Run: headless pygame with SDL's dummy video driver; simulated clock (each Clock.tick advances the game by its frame time, no real sleeping); random seed 0; keys injected as events and as key.get_pressed() state; no mouse input.
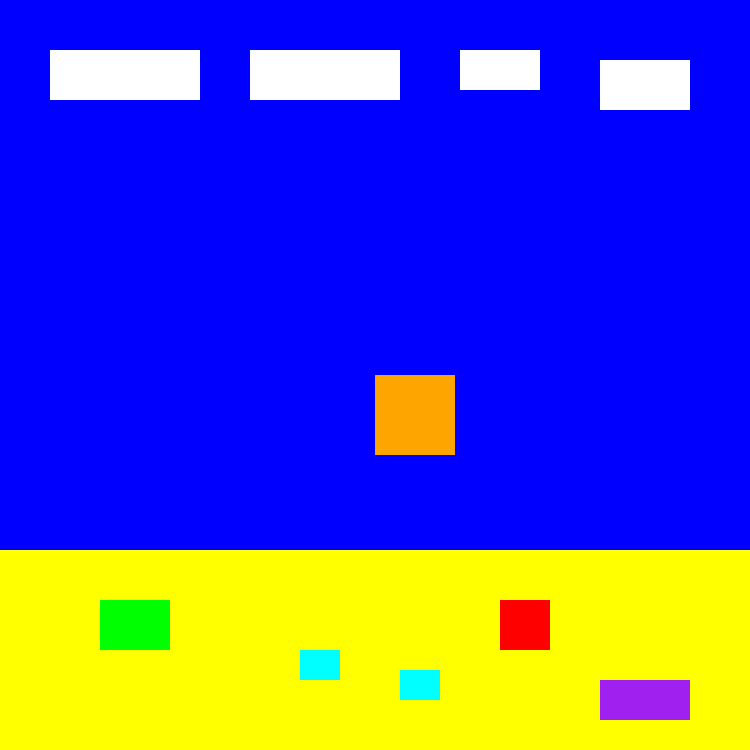
Frame 1 of 4 · flips 1–60 · no input
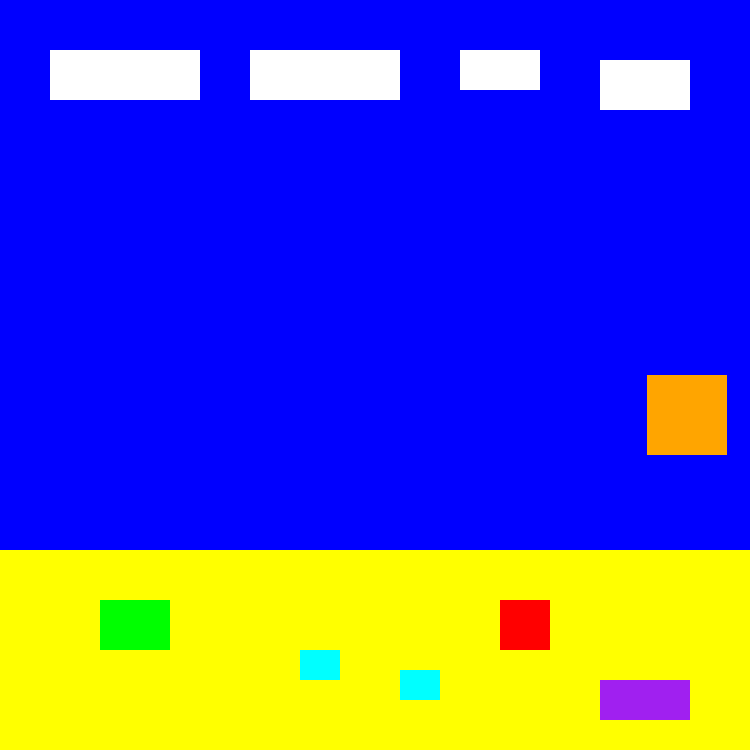
Frame 2 of 4 · flips 61–180 · tapped SPACE, RETURN · held RIGHT (→), D
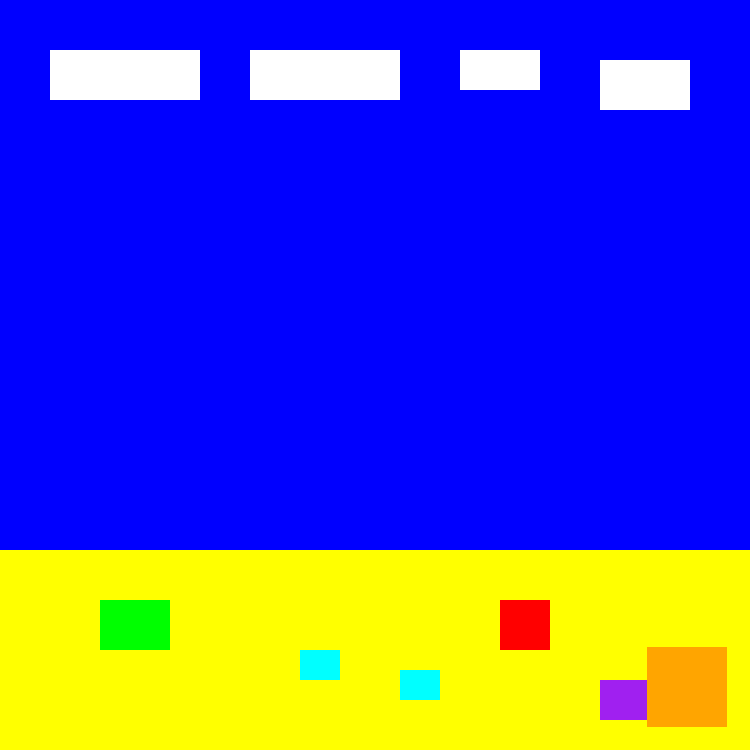
Frame 3 of 4 · flips 181–300 · held DOWN (↓), S
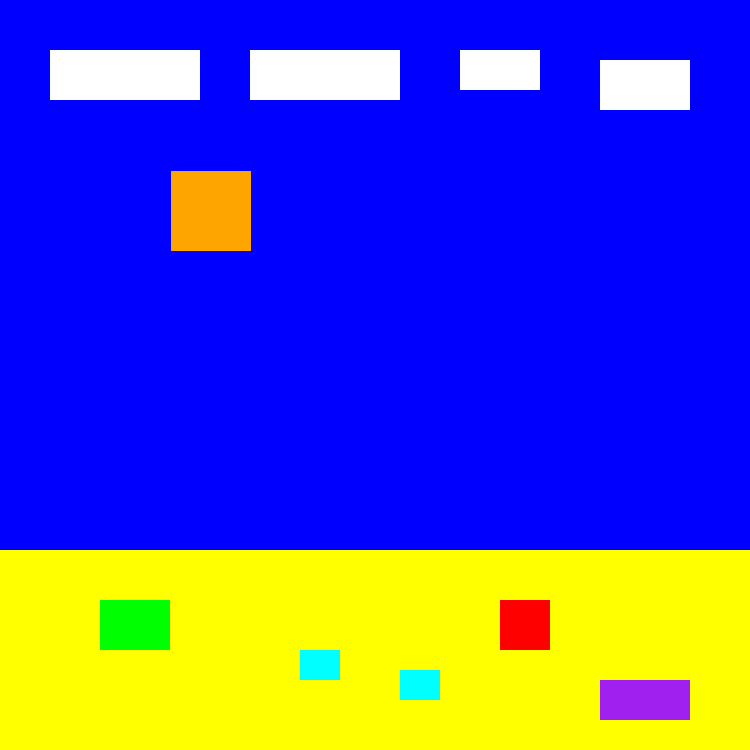
Frame 4 of 4 · flips 301–420 · held LEFT (←), A, UP (↑), W

The pygame program that drew these frames:

from typing import reveal_type

import pygame # allows the pygame program to be used
pygame.init() # starts pygame
screen = pygame.display.set_mode((750,750)) # sets the size of the game screen
posX = 375 # sets x position of rectangle
posY = 375 # sets y position of rectangle
On = True
clock = pygame.time.Clock()
dt = 0 # =allows the frames of the screen to be set


def move(direction, magnitude, pos):
    if direction == "^":
        if pos - magnitude > 0:
            return pos - magnitude # only allows the rectangle to move up if not going through edge of screen
        else:
            return pos
    if direction == "v":
        if pos + magnitude < 650:
            return pos + magnitude # only allows the rectangle to move down if not going through edge of screen
        else:
            return pos
    if direction == "<":
        if pos - magnitude > 0:
            return pos - magnitude # only allows the rectangle to move left if not going through edge of screen
        else:
            return pos
    if direction == ">":
        if pos + magnitude < 650:
            return pos + magnitude # only allows the rectangle to move right if not going through edge of screen
        else:
            return pos


while On:
    screen.fill("blue") #sets the screen colour as blue to be the sea
    pygame.draw.rect(screen, "yellow", (000,550,750,200)) #background sand
    pygame.draw.rect(screen, "red", (500,600,50,50)) # background gem
    pygame.draw.rect(screen, "cyan", (300,650,40,30)) # background gem
    pygame.draw.rect(screen, "cyan", (400,670,40,30)) # background gem
    pygame.draw.rect(screen, "green", (100,600,70,50)) # background gem
    pygame.draw.rect(screen, "purple", (600,680,90,40)) # background gem
    pygame.draw.rect(screen, "white", (50,50,150,50)) # background cloud
    pygame.draw.rect(screen, "white", (250,50,150,50)) # background cloud
    pygame.draw.rect(screen, "white", (460,50,80,40)) # background cloud
    pygame.draw.rect(screen, "white", (600,60,90,50)) # background cloud
    pygame.draw.rect(screen, "orange", (posX,posY,80,80)) # creates the movable rectangle object, sets the colour to red and determines its size and position
    keys = pygame.key.get_pressed() # allows the keyboard to be used
    for event in pygame.event.get():
        if event.type == pygame.QUIT: # allows the user to quit the game
            On = False
    keys = pygame.key.get_pressed() # allows the keyboard to be used
    if keys[pygame.K_w] == True: # sets the w key to be used
        posY = move("^", 4, posY)
    if keys[pygame.K_s] == True: # sets the s key to be used
        posY = move("v", 4, posY)
    if keys[pygame.K_a] == True: # sets the a key to be used
        posX = move("<", 4, posX)
    if keys[pygame.K_d] == True: # sets the d key to be used
        posX = move(">", 4, posX)
    pygame.display.flip() # allows the screen to be seen
    dt = clock.tick(60) / 1000 #sets the framerate at 60 so that the rectangle's movement is smoother
pygame.quit() # closes pygame
